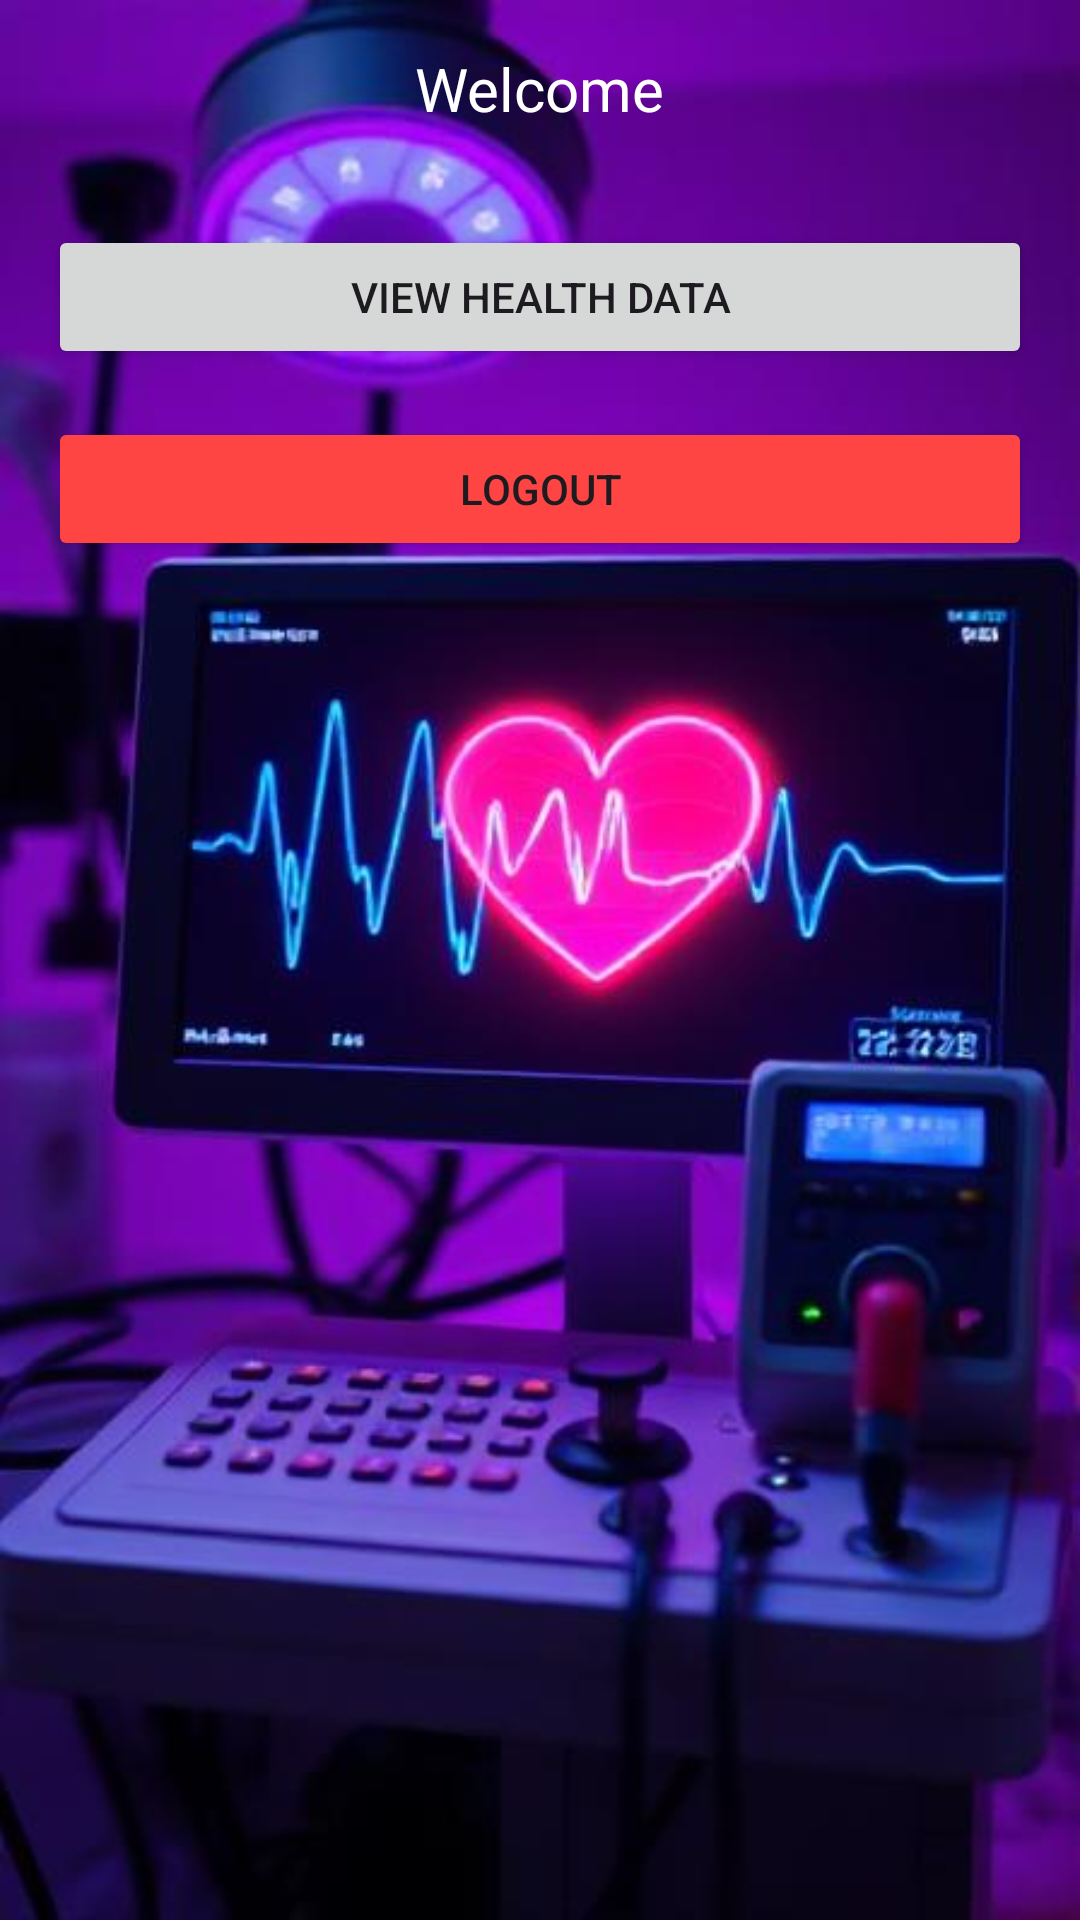

Produce the Android XML layout that renders to this screen, including the resource entries it uses.
<!-- AndroidManifest.xml: application theme Theme.MediCareNow -->
<!-- res/layout/activity_dashboard.xml -->
<?xml version="1.0" encoding="utf-8"?>
<androidx.constraintlayout.widget.ConstraintLayout xmlns:android="http://schemas.android.com/apk/res/android"
    xmlns:tools="http://schemas.android.com/tools"
    android:layout_width="match_parent"
    android:layout_height="match_parent">

    <LinearLayout
        android:layout_width="match_parent"
        android:layout_height="match_parent"
        android:background="@drawable/_9d5a70c_43d1_42f7_9224_cd8f4026c14e"
        android:orientation="vertical"
        android:padding="16dp"
        tools:context=".DashboardActivity">

        <TextView
            android:id="@+id/welcomeTextView"
            android:layout_width="wrap_content"
            android:layout_height="wrap_content"
            android:layout_gravity="center_horizontal"
            android:layout_marginBottom="32dp"
            android:drawableTint="#FFFFFF"
            android:text="Welcome"
            android:textColor="#FFFFFF"
            android:textColorLink="#FFFEFE"
            android:textSize="20sp" />

        <Button
            android:id="@+id/viewHealthDataButton"
            android:layout_width="match_parent"
            android:layout_height="wrap_content"
            android:layout_marginBottom="16dp"
            android:text="View Health Data" />

        <Button
            android:id="@+id/logoutButton"
            android:layout_width="match_parent"
            android:layout_height="wrap_content"
            android:backgroundTint="@android:color/holo_red_light"
            android:text="Logout" />
    </LinearLayout>
</androidx.constraintlayout.widget.ConstraintLayout>
<!-- resources referenced by this layout -->
<resources>
  <!-- drawable _9d5a70c_43d1_42f7_9224_cd8f4026c14e: jpg bitmap (drawable, 313416 bytes) -->
  <style name="Theme.MediCareNow" parent="Base.Theme.MediCareNow" />
  <style name="Base.Theme.MediCareNow" parent="Theme.Material3.DayNight.NoActionBar">
          
          
      </style>
</resources>
